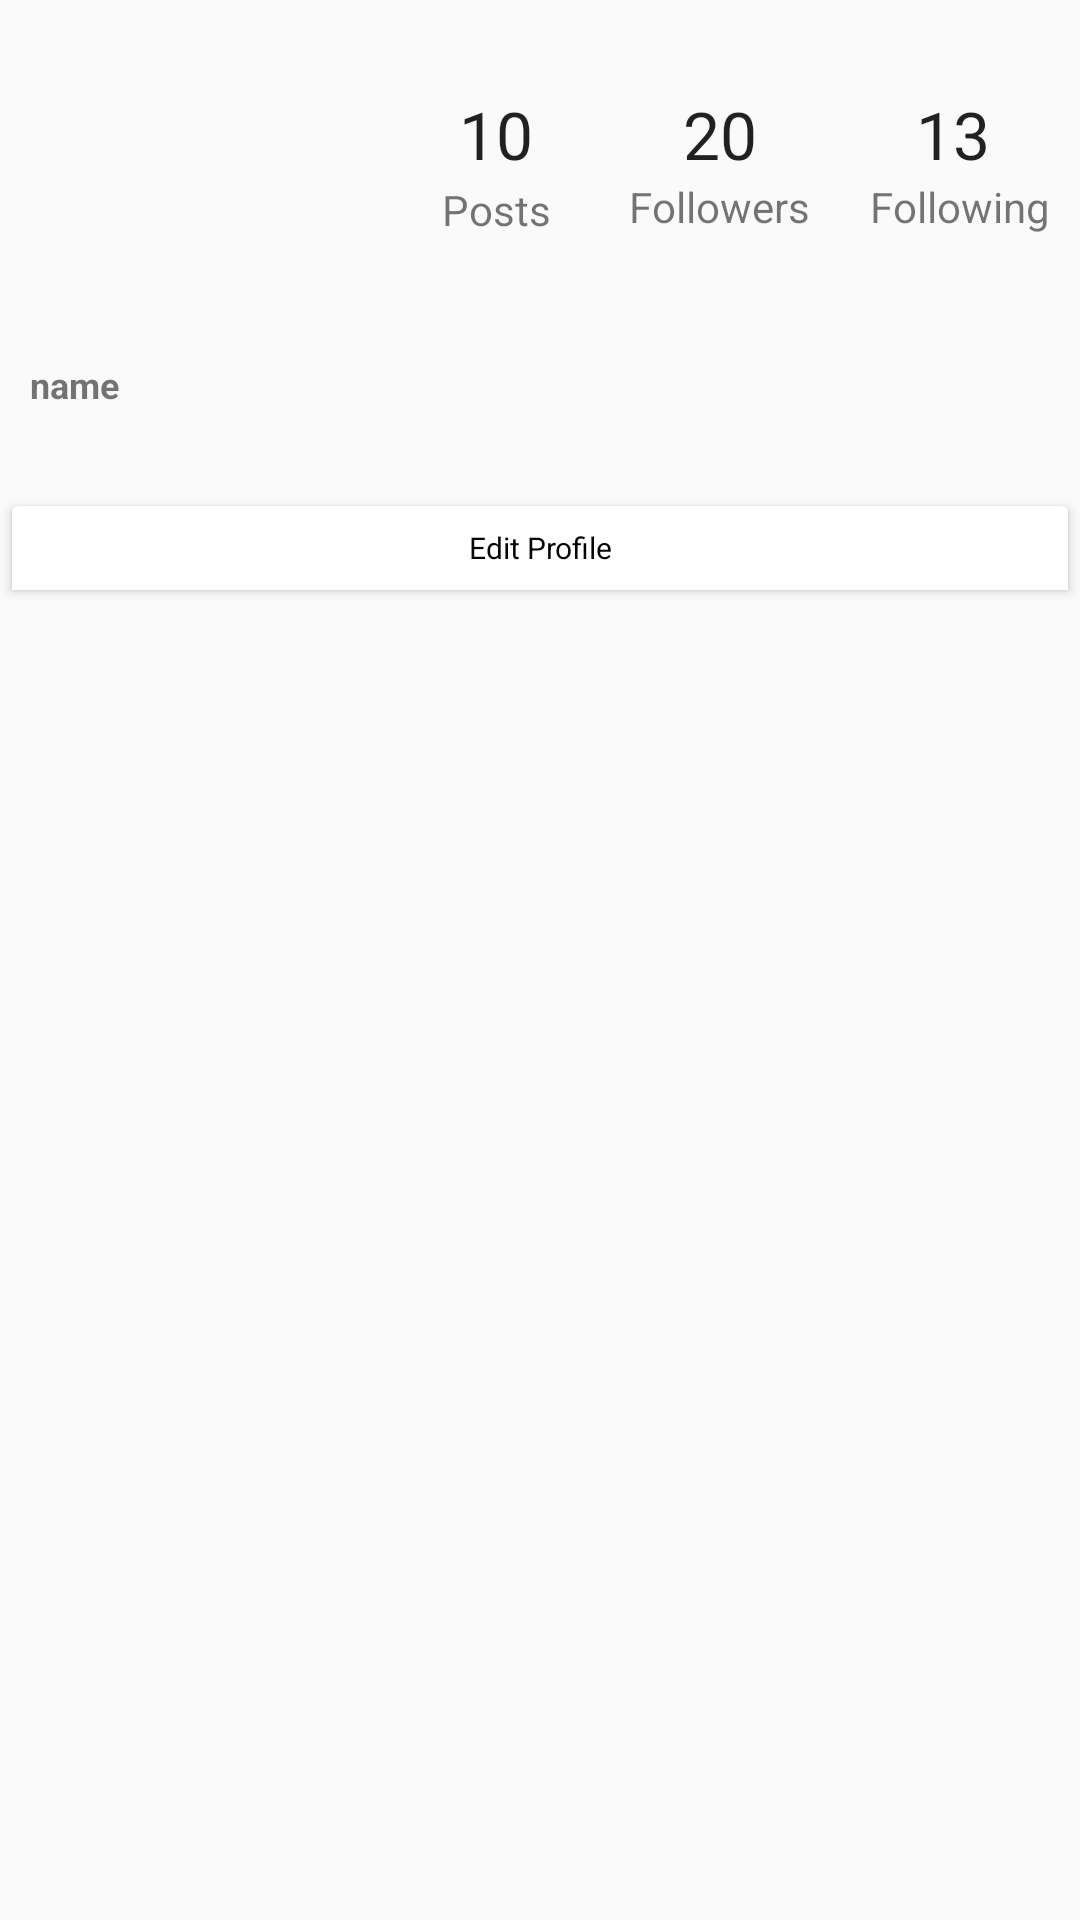

Layout XML and referenced resources for this Android screen:
<!-- AndroidManifest.xml: application theme AppTheme -->
<!-- res/layout/fragment_profile.xml -->
<?xml version="1.0" encoding="utf-8"?>
<RelativeLayout xmlns:android="http://schemas.android.com/apk/res/android"
    xmlns:app="http://schemas.android.com/apk/res-auto"
    xmlns:tools="http://schemas.android.com/tools"
    android:layout_width="match_parent" android:layout_height="match_parent">

    <ImageView
        android:id="@+id/ivProfPic"
        android:layout_width="100dp"
        android:layout_height="100dp"
        android:layout_marginLeft="10dp"
        android:layout_marginTop="10dp"
        tools:srcCompat="@tools:sample/avatars" />

    <TextView
        android:id="@+id/tvPostsCount"
        android:layout_width="wrap_content"
        android:layout_height="wrap_content"
        android:layout_alignParentTop="true"
        android:layout_marginTop="30dp"
        android:layout_marginEnd="50dp"
        android:layout_toStartOf="@+id/tvFollowersCount"
        android:text="10"
        android:textAppearance="@style/TextAppearance.AppCompat.Large"
        tools:text="10" />

    <TextView
        android:id="@+id/tvFollowersCount"
        android:layout_width="wrap_content"
        android:layout_height="wrap_content"
        android:layout_alignParentTop="true"
        android:layout_marginTop="30dp"
        android:layout_marginEnd="53dp"
        android:layout_toStartOf="@+id/tvFollowingCount"
        android:text="20"
        android:textAppearance="@style/TextAppearance.AppCompat.Large"
        tools:text="20" />

    <TextView
        android:id="@+id/textView4"
        android:layout_width="wrap_content"
        android:layout_height="wrap_content"
        android:layout_below="@+id/tvPostsCount"
        android:layout_marginTop="1dp"
        android:layout_marginEnd="26dp"
        android:layout_toStartOf="@+id/textView5"
        android:text="Posts" />

    <TextView
        android:id="@+id/textView5"
        android:layout_width="wrap_content"
        android:layout_height="wrap_content"
        android:layout_below="@+id/tvFollowersCount"
        android:layout_marginTop="0dp"
        android:layout_marginEnd="20dp"
        android:layout_toStartOf="@+id/textView7"
        android:text="Followers" />

    <TextView
        android:id="@+id/tvFollowingCount"
        android:layout_width="wrap_content"
        android:layout_height="wrap_content"
        android:layout_alignParentTop="true"
        android:layout_alignParentEnd="true"
        android:layout_marginTop="30dp"
        android:layout_marginEnd="30dp"
        android:text="13"
        android:textAppearance="@style/TextAppearance.AppCompat.Large" />

    <TextView
        android:id="@+id/textView7"
        android:layout_width="wrap_content"
        android:layout_height="wrap_content"
        android:layout_below="@+id/tvFollowingCount"
        android:layout_alignParentEnd="true"
        android:layout_marginTop="0dp"
        android:layout_marginEnd="10dp"
        android:text="Following" />

    <Button
        android:id="@+id/btnChangeProf"
        style="@android:style/Widget.Material.Light.Button.Toggle"
        android:layout_width="match_parent"
        android:layout_height="40dp"
        android:layout_below="@+id/tvBio"
        android:layout_alignParentEnd="true"
        android:layout_marginLeft="10dp"
        android:layout_marginTop="10dp"
        android:layout_marginEnd="0dp"
        android:backgroundTint="#FFFFFF"
        android:text="Edit Profile"
        android:textAppearance="@style/TextAppearance.AppCompat.Small"
        android:textColor="#000000"
        android:textSize="10sp" />

    <androidx.recyclerview.widget.RecyclerView
        android:id="@+id/rvPosts"
        android:layout_width="match_parent"
        android:layout_height="wrap_content"
        android:layout_below="@+id/btnChangeProf"
        android:layout_marginTop="10dp" />

    <TextView
        android:id="@+id/tvBio"
        android:layout_width="match_parent"
        android:layout_height="wrap_content"
        android:layout_below="@+id/tvName"
        android:autoLink="all"
        android:linksClickable="true"
        android:layout_marginLeft="10dp"
        android:layout_marginTop="0dp"
        android:layout_marginRight="10dp"
        android:textSize="12sp"
        tools:text="bio" />

    <TextView
        android:id="@+id/tvName"
        android:layout_width="wrap_content"
        android:layout_height="wrap_content"
        android:layout_below="@+id/ivProfPic"
        android:layout_alignParentStart="true"
        android:layout_marginStart="10dp"
        android:layout_marginTop="10dp"
        android:text="name"
        android:textSize="12sp"
        android:textStyle="bold" />

</RelativeLayout>
<!-- resources referenced by this layout -->
<resources>
  <style name="AppTheme" parent="Theme.AppCompat.Light.DarkActionBar">
          
          <item name="background">@color/plainWhite</item>
          <item name="colorPrimary">@color/black</item>
          <item name="colorPrimaryDark">@color/plainWhite</item>
          <item name="colorAccent">@color/instagramBlue</item>
      </style>
  <color name="plainWhite">#FFFFFF</color>
  <color name="black">#000000</color>
  <color name="instagramBlue">#00A6FF</color>
</resources>
